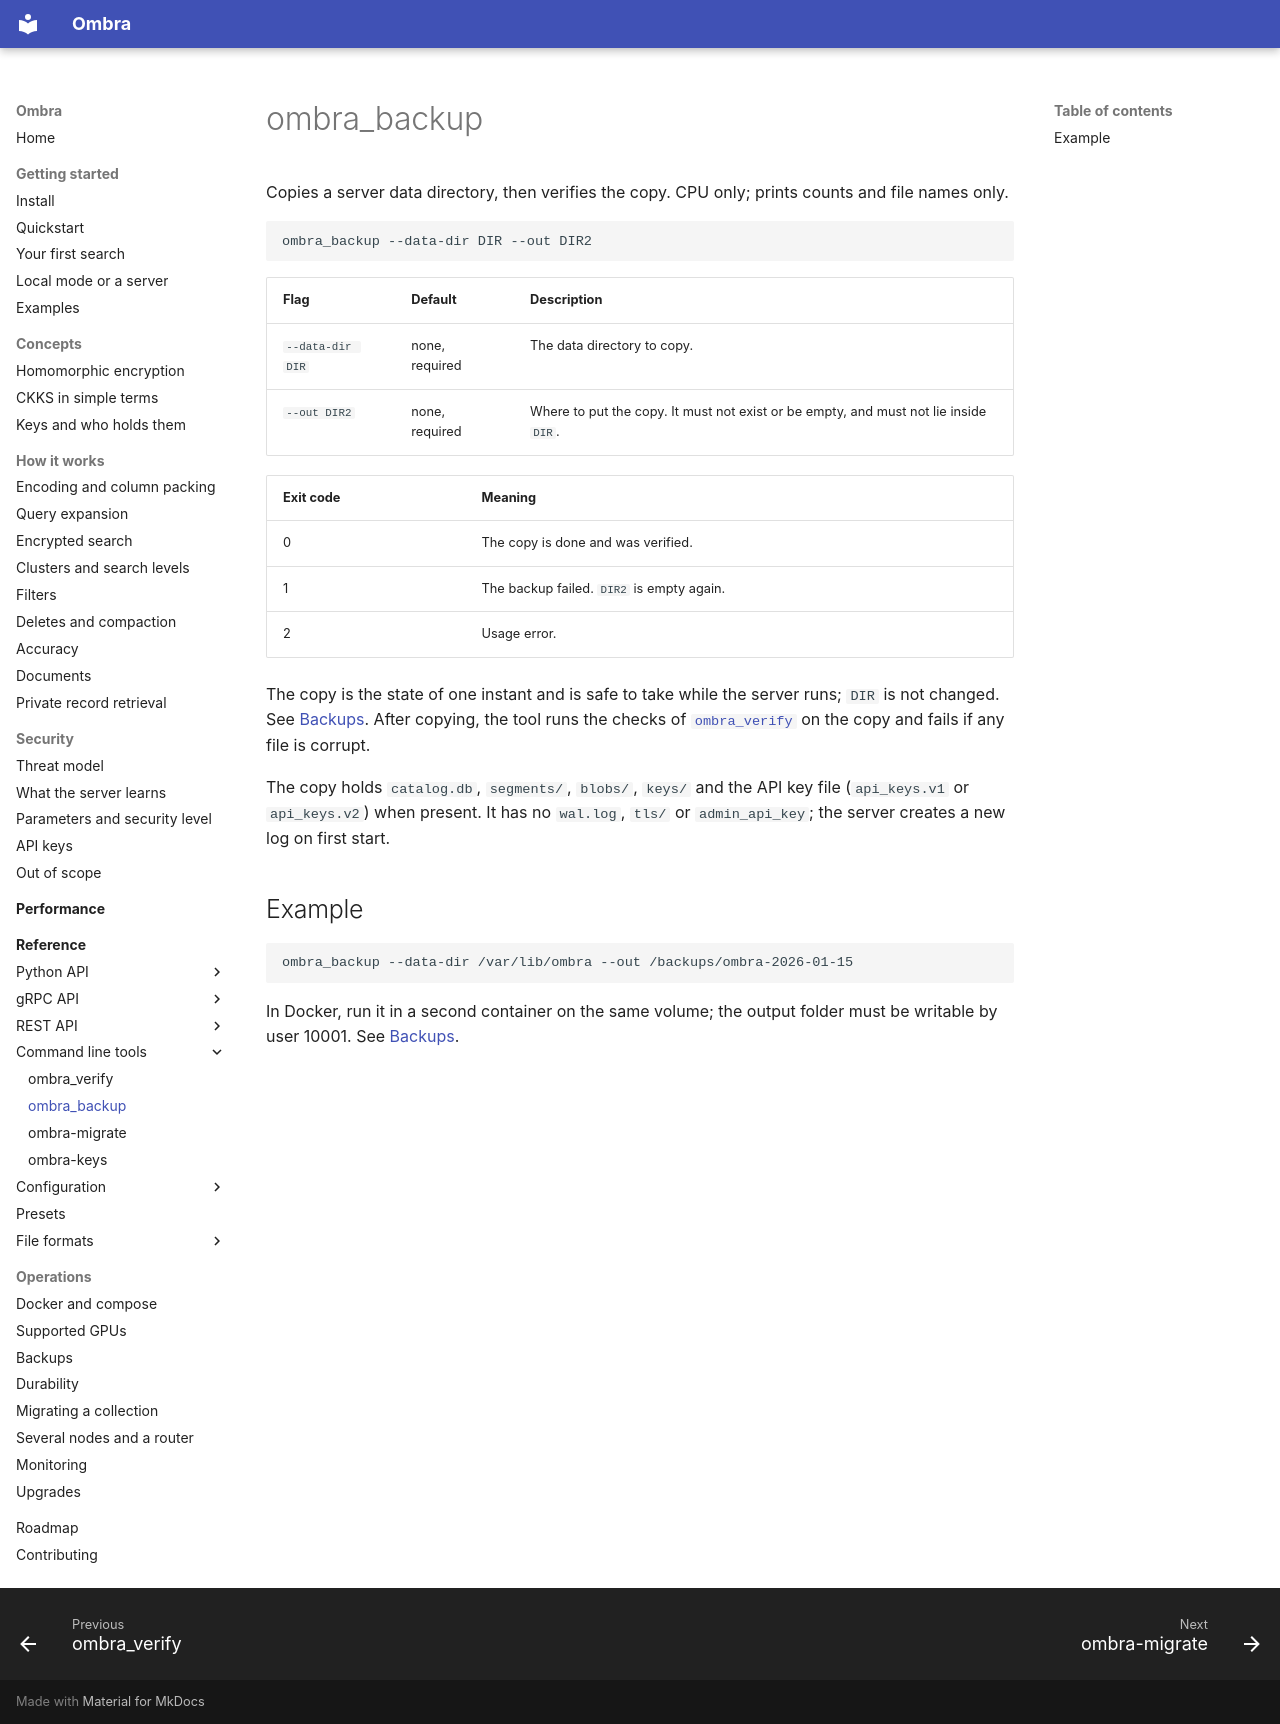

repository: erailabs/ombra · page: reference/cli/ombra-backup/index.html · generator: mkdocs

# ombra_backup

Copies a server data directory, then verifies the copy. CPU only; prints counts and file names only.

```text
ombra_backup --data-dir DIR --out DIR2
```

| Flag | Default | Description |
| --- | --- | --- |
| `--data-dir DIR` | none, required | The data directory to copy. |
| `--out DIR2` | none, required | Where to put the copy. It must not exist or be empty, and must not lie inside `DIR`. |

| Exit code | Meaning |
| --- | --- |
| 0 | The copy is done and was verified. |
| 1 | The backup failed. `DIR2` is empty again. |
| 2 | Usage error. |

The copy is the state of one instant and is safe to take while the server runs; `DIR` is not changed. See [Backups](../../operations/backups.md). After copying, the tool runs the checks of [`ombra_verify`](ombra-verify.md) on the copy and fails if any file is corrupt.

The copy holds `catalog.db`, `segments/`, `blobs/`, `keys/` and the API key file (`api_keys.v1` or `api_keys.v2`) when present. It has no `wal.log`, `tls/` or `admin_api_key`; the server creates a new log on first start.

## Example

```bash
ombra_backup --data-dir /var/lib/ombra --out /backups/ombra-2026-01-15
```

In Docker, run it in a second container on the same volume; the output folder must be writable by user 10001. See [Backups](../../operations/backups.md#online-backup).
